The GitHub repository vdrvar/comp_vision_for_soda_bottles contains a labelled image folder "TVT_split" with 8 categories: Miller Beer, Mountain Dew Diet, md.orig, Pepsi Cherry, p.orig, Pepsi Reduced Sugar, Pepsi Zero, Pepsi Diet. Examples follow, each with its label.

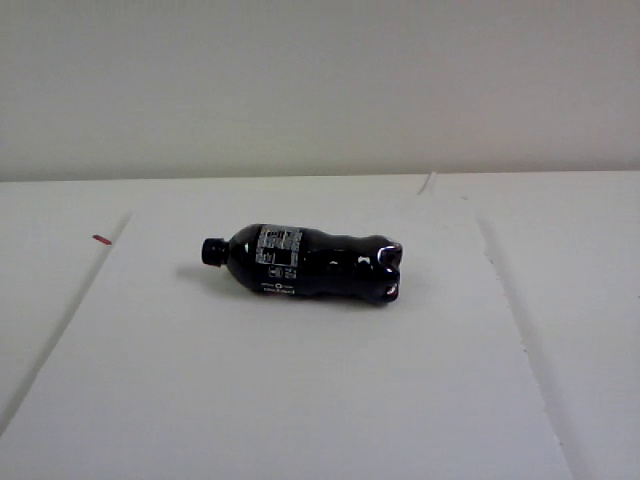
Label: Pepsi Zero

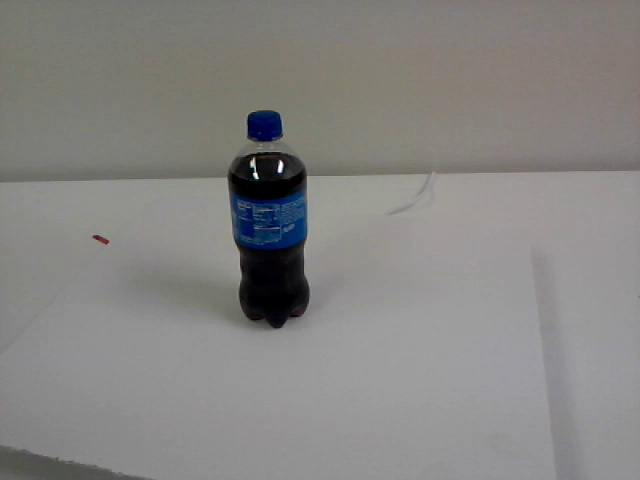
Label: p.orig

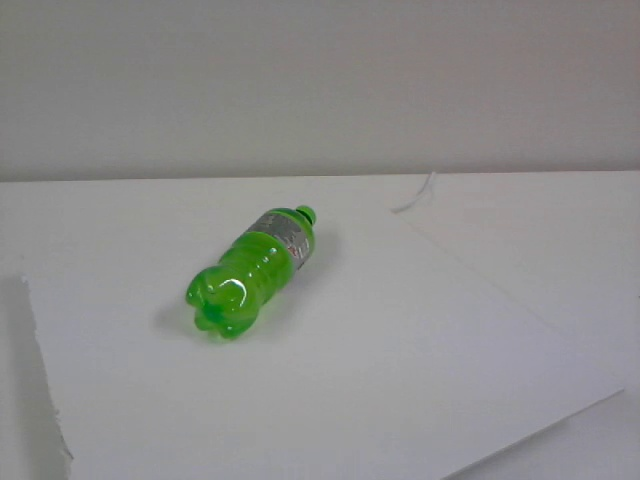
Label: Mountain Dew Diet

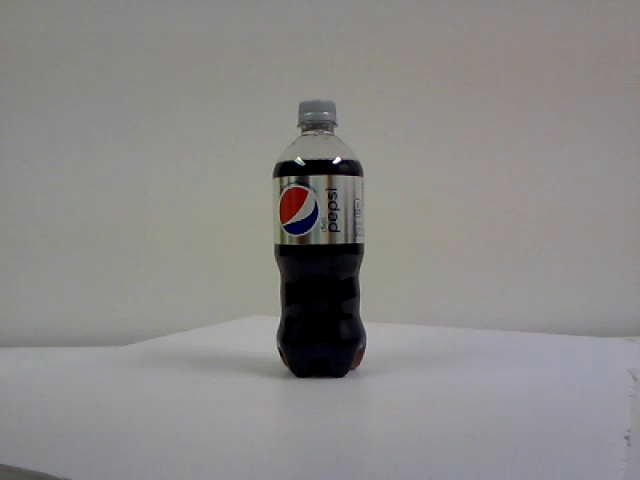
Label: Pepsi Diet

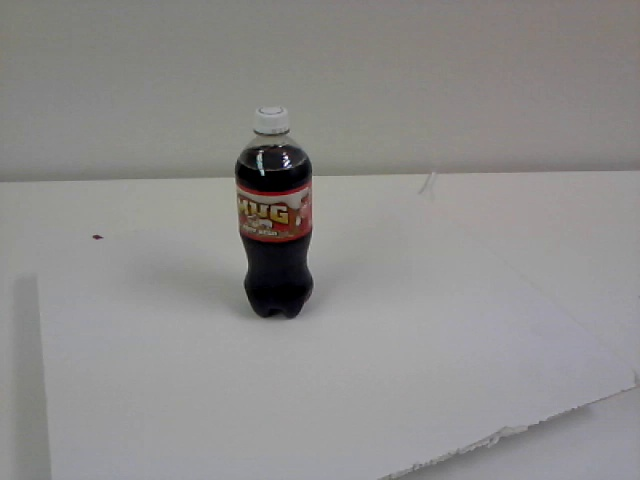
Label: Miller Beer

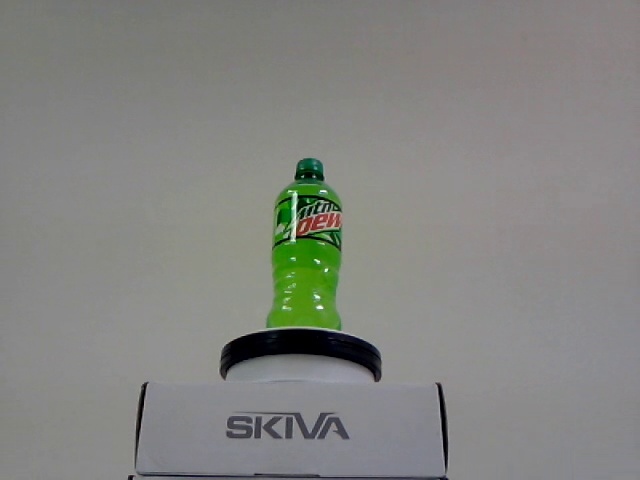
Label: md.orig
